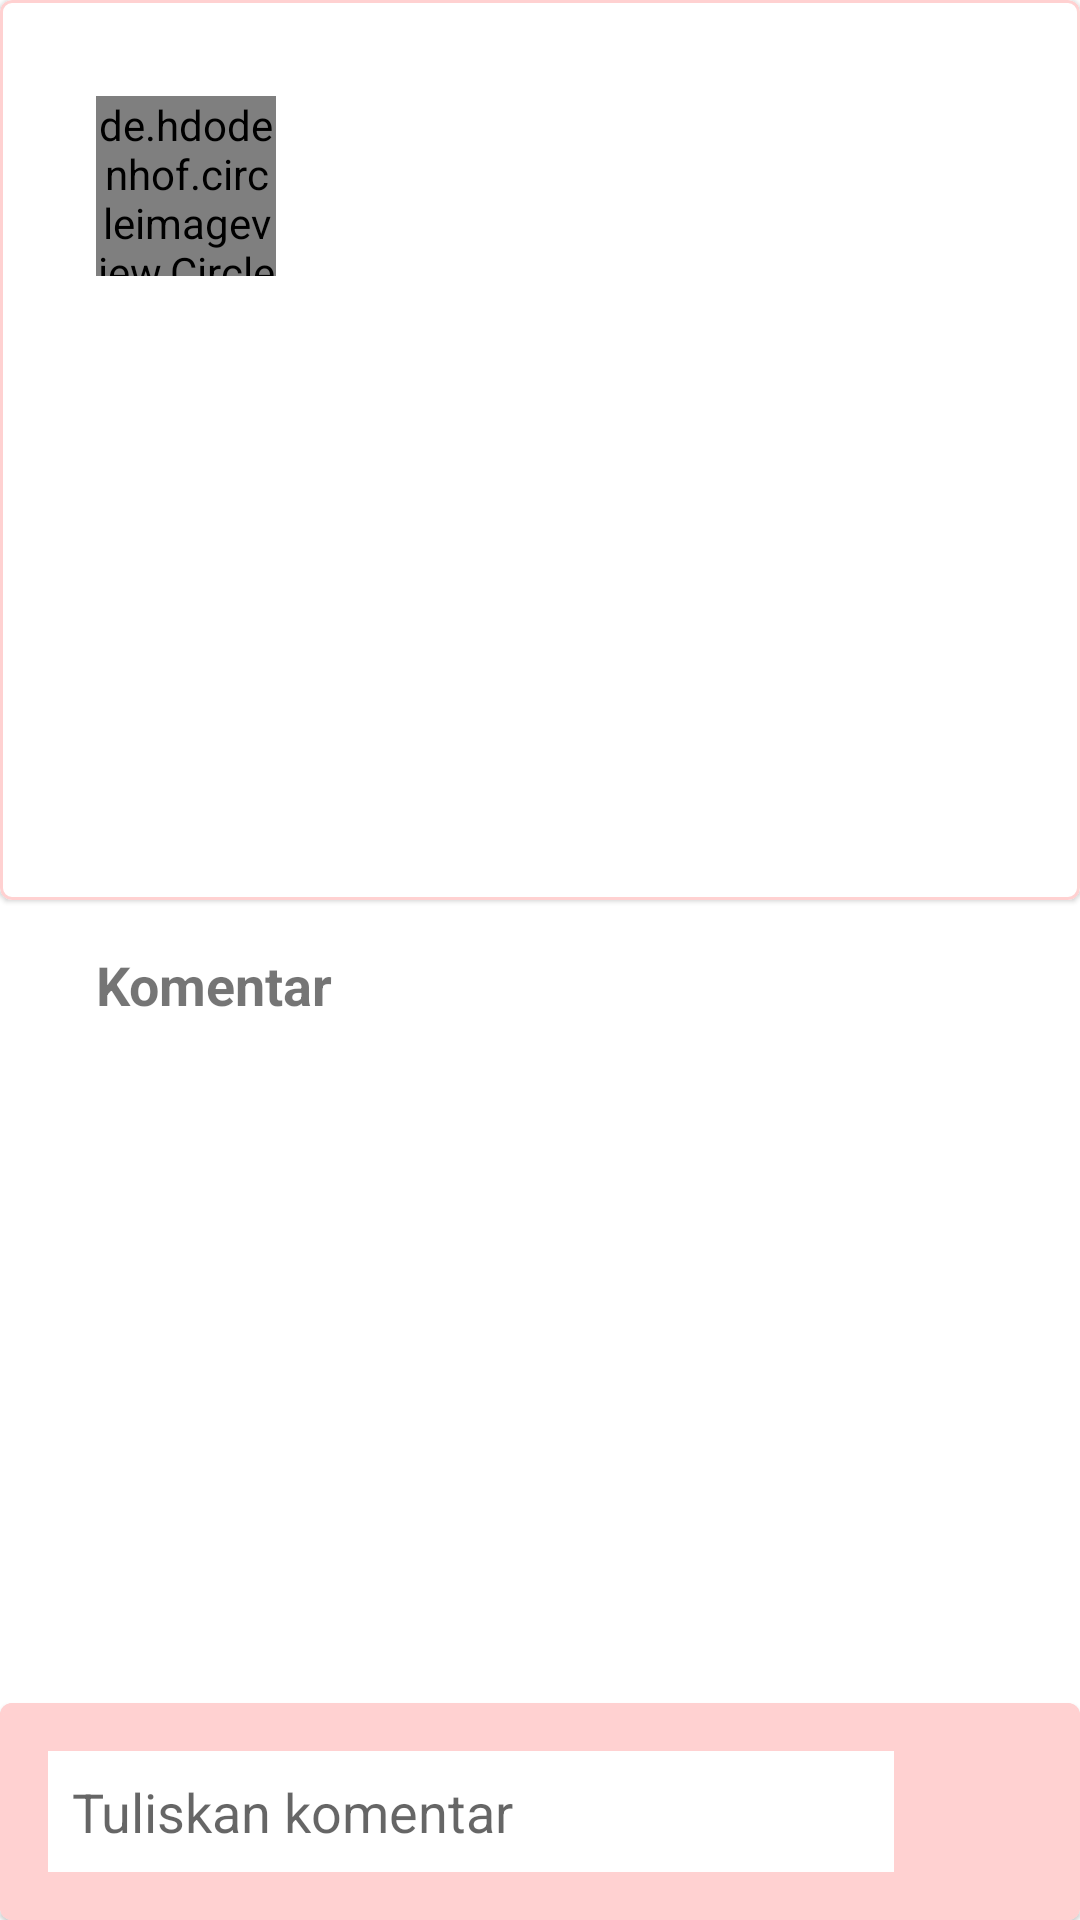

Produce the Android XML layout that renders to this screen, including the resource entries it uses.
<!-- AndroidManifest.xml: application theme Theme.HiParent -->
<!-- res/layout/activity_detail.xml -->
<?xml version="1.0" encoding="utf-8"?>
<androidx.constraintlayout.widget.ConstraintLayout xmlns:android="http://schemas.android.com/apk/res/android"
    xmlns:app="http://schemas.android.com/apk/res-auto"
    xmlns:tools="http://schemas.android.com/tools"
    android:layout_width="match_parent"
    android:layout_height="match_parent"
    style="@style/Theme.HiParent"
    tools:context=".ui.forum.detail.DetailActivity">

    <com.google.android.material.card.MaterialCardView
        android:id="@+id/mcv_detail"
        android:layout_width="match_parent"
        android:layout_height="300dp"
        app:layout_constraintEnd_toEndOf="parent"
        app:layout_constraintStart_toStartOf="parent"
        app:layout_constraintTop_toTopOf="parent"
        app:strokeColor="?attr/etl_stroke"
        app:strokeWidth="1dp">

        <androidx.core.widget.NestedScrollView
            android:id="@+id/nsv_detail"
            android:layout_width="match_parent"
            android:layout_height="wrap_content">

            <androidx.constraintlayout.widget.ConstraintLayout
                android:layout_width="match_parent"
                android:layout_height="match_parent"
                android:padding="16dp">

                <de.hdodenhof.circleimageview.CircleImageView
                    android:id="@+id/iv_detail"
                    android:layout_width="60dp"
                    android:layout_height="60dp"
                    android:layout_marginStart="16dp"
                    android:layout_marginTop="16dp"
                    app:civ_border_color="@color/pink"
                    app:civ_border_width="1dp"
                    app:layout_constraintStart_toStartOf="parent"
                    app:layout_constraintTop_toTopOf="parent"
                    tools:src="@drawable/ic_baseline_account_circle_24" />

                <TextView
                    android:id="@+id/tv_fullname_detail"
                    android:layout_width="wrap_content"
                    android:layout_height="wrap_content"
                    android:layout_marginStart="16dp"
                    android:layout_marginTop="16dp"
                    android:textSize="18sp"
                    app:layout_constraintStart_toEndOf="@+id/iv_detail"
                    app:layout_constraintTop_toTopOf="parent"
                    tools:text="@string/fullname" />

                <TextView
                    android:id="@+id/tv_date_detail"
                    android:layout_width="wrap_content"
                    android:layout_height="wrap_content"
                    android:layout_marginStart="16dp"
                    android:layout_marginTop="16dp"
                    android:textSize="16sp"
                    android:textStyle="italic"
                    app:layout_constraintStart_toEndOf="@+id/iv_detail"
                    app:layout_constraintTop_toBottomOf="@+id/tv_fullname_detail"
                    tools:text="@string/by" />

                <TextView
                    android:id="@+id/tv_title_detail"
                    android:layout_width="match_parent"
                    android:layout_height="wrap_content"
                    android:layout_marginStart="16dp"
                    android:layout_marginTop="32dp"
                    android:layout_marginEnd="16dp"
                    android:textAlignment="textStart"
                    android:textSize="18sp"
                    android:textStyle="bold"
                    app:layout_constraintEnd_toEndOf="parent"
                    app:layout_constraintStart_toStartOf="parent"
                    app:layout_constraintTop_toBottomOf="@+id/tv_date_detail"
                    tools:text="@string/title" />

                <TextView
                    android:id="@+id/tv_desc_detail"
                    android:layout_width="match_parent"
                    android:layout_height="wrap_content"
                    android:layout_marginStart="16dp"
                    android:layout_marginTop="16dp"
                    android:layout_marginEnd="16dp"
                    android:textAlignment="textStart"
                    android:textSize="16sp"
                    app:layout_constraintEnd_toEndOf="parent"
                    app:layout_constraintStart_toStartOf="parent"
                    app:layout_constraintTop_toBottomOf="@+id/tv_title_detail"
                    tools:text="@string/desc" />
            </androidx.constraintlayout.widget.ConstraintLayout>
        </androidx.core.widget.NestedScrollView>
    </com.google.android.material.card.MaterialCardView>

    <TextView
        android:id="@+id/tv_message"
        android:layout_width="wrap_content"
        android:layout_height="wrap_content"
        android:layout_marginStart="32dp"
        android:layout_marginTop="16dp"
        android:text="@string/message"
        android:textSize="18sp"
        android:textStyle="bold"
        app:layout_constraintStart_toStartOf="parent"
        app:layout_constraintTop_toBottomOf="@+id/mcv_detail" />

    <androidx.recyclerview.widget.RecyclerView
        android:id="@+id/rv_message"
        android:layout_width="match_parent"
        android:layout_height="wrap_content"
        android:layout_marginTop="8dp"
        app:layout_constraintBottom_toTopOf="@+id/mcv_message"
        app:layout_constraintEnd_toEndOf="parent"
        app:layout_constraintStart_toStartOf="parent"
        app:layout_constraintTop_toBottomOf="@+id/tv_message"
        tools:listitem="@android:layout/simple_list_item_checked" />

    <com.google.android.material.card.MaterialCardView
        android:id="@+id/mcv_message"
        android:layout_width="match_parent"
        android:layout_height="wrap_content"
        app:strokeColor="@color/light_pink"
        app:strokeWidth="1dp"
        app:layout_constraintBottom_toBottomOf="parent"
        app:layout_constraintEnd_toEndOf="parent"
        app:layout_constraintStart_toStartOf="parent">

        <androidx.constraintlayout.widget.ConstraintLayout
            android:layout_width="match_parent"
            android:layout_height="match_parent"
            android:background="?attr/cv">

            <EditText
                android:id="@+id/et_message"
                android:layout_width="0dp"
                android:layout_height="wrap_content"
                android:layout_marginStart="16dp"
                android:layout_marginTop="16dp"
                android:layout_marginEnd="16dp"
                android:layout_marginBottom="16dp"
                android:padding="8dp"
                android:background="?attr/bg"
                android:hint="@string/input_message"
                app:layout_constraintBottom_toBottomOf="parent"
                app:layout_constraintEnd_toStartOf="@+id/iv_send"
                app:layout_constraintStart_toStartOf="parent"
                app:layout_constraintTop_toTopOf="parent" />

            <ImageView
                android:id="@+id/iv_send"
                android:layout_width="30dp"
                android:layout_height="30dp"
                android:layout_marginTop="16dp"
                android:layout_marginEnd="16dp"
                android:layout_marginBottom="16dp"
                android:src="@drawable/ic_baseline_send_24"
                app:layout_constraintBottom_toBottomOf="parent"
                app:layout_constraintEnd_toEndOf="parent"
                app:layout_constraintTop_toTopOf="parent"
                app:tint="?attr/bg" />
        </androidx.constraintlayout.widget.ConstraintLayout>
    </com.google.android.material.card.MaterialCardView>





</androidx.constraintlayout.widget.ConstraintLayout>
<!-- resources referenced by this layout -->
<resources>
  <color name="light_pink">#FFD1D1</color>
  <color name="pink">#FF9494</color>
  <string name="by">Dibuat oleh</string>
  <string name="desc">Deskripsi</string>
  <string name="fullname">Nama Lengkap</string>
  <string name="input_message">Tuliskan komentar</string>
  <string name="message">Komentar</string>
  <string name="title">Judul</string>
  <style name="Theme.HiParent" parent="Theme.MaterialComponents.DayNight.DarkActionBar">
          
          <item name="colorPrimary">@color/pink</item>
          <item name="colorPrimaryVariant">@color/purple_700</item>
          <item name="colorOnPrimary">@color/white</item>
          
          <item name="colorSecondary">@color/light_pink</item>
          <item name="colorSecondaryVariant">@color/teal_700</item>
          <item name="colorOnSecondary">@color/pink</item>
          
          <item name="android:statusBarColor">?attr/colorPrimaryVariant</item>
          
          <item name="bg">@color/white</item>
          <item name="etl_bg">@color/light_pink</item>
          <item name="et_bg">@color/white</item>
          <item name="cv">@color/light_pink</item>
          <item name="etl_stroke">@color/light_pink</item>
  
          
          <item name="android:windowActivityTransitions">true</item>
          <item name="android:windowEnterTransition">@android:transition/fade</item>
          <item name="android:windowExitTransition">@android:transition/slide_top</item>
      </style>
  <color name="purple_700">#FF3700B3</color>
  <color name="white">#FFFFFFFF</color>
  <color name="teal_700">#FF018786</color>
</resources>
